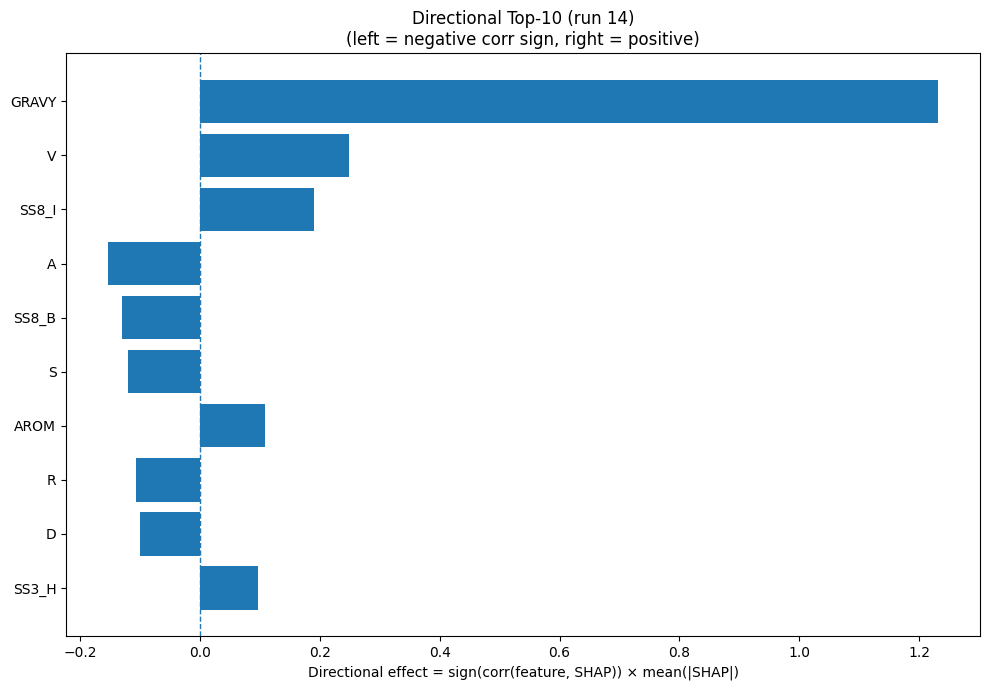

The file beside this chart, header and first rows:
Index, Feature, CorrSign, MeanAbsSHAP, DirectionalEffect
32, GRAVY, 1.0, 1.232, 1.232
17, V, 1.0, 0.2484, 0.2484
26, SS8_I, 1.0, 0.1907, 0.1907
0, A, -1.0, 0.1542, -0.1542
27, SS8_B, -1.0, 0.1295, -0.1295
15, S, -1.0, 0.1199, -0.1199
33, AROM, 1.0, 0.1079, 0.1079
14, R, -1.0, 0.1069, -0.1069
2, D, -1.0, 0.09981, -0.09981
20, SS3_H, 1.0, 0.0964, 0.0964
13, Q, 1.0, 0.0854, 0.0854
11, N, 1.0, 0.08522, 0.08522
29, SS8_S, -1.0, 0.08437, -0.08437
28, SS8_T, -1.0, 0.07774, -0.07774
24, SS8_E, 1.0, 0.07592, 0.07592
23, SS8_H, 1.0, 0.07206, 0.07206
6, H, -1.0, 0.07116, -0.07116
22, SS3_C, -1.0, 0.06302, -0.06302
3, E, -1.0, 0.05497, -0.05497
8, K, 1.0, 0.05405, 0.05405
1, C, -1.0, 0.051, -0.051
5, G, -1.0, 0.05061, -0.05061
21, SS3_E, 1.0, 0.05043, 0.05043
18, W, -1.0, 0.04663, -0.04663
10, M, -1.0, 0.04305, -0.04305
19, Y, 1.0, 0.04167, 0.04167
25, SS8_G, 1.0, 0.03315, 0.03315
9, L, 1.0, 0.0328, 0.0328
31, ASA, -1.0, 0.02809, -0.02809
7, I, 1.0, 0.02595, 0.02595
12, P, -1.0, 0.02531, -0.02531
4, F, -1.0, 0.02526, -0.02526
30, SS8_-, 1.0, 0.02378, 0.02378
16, T, 1.0, 0.02339, 0.02339
